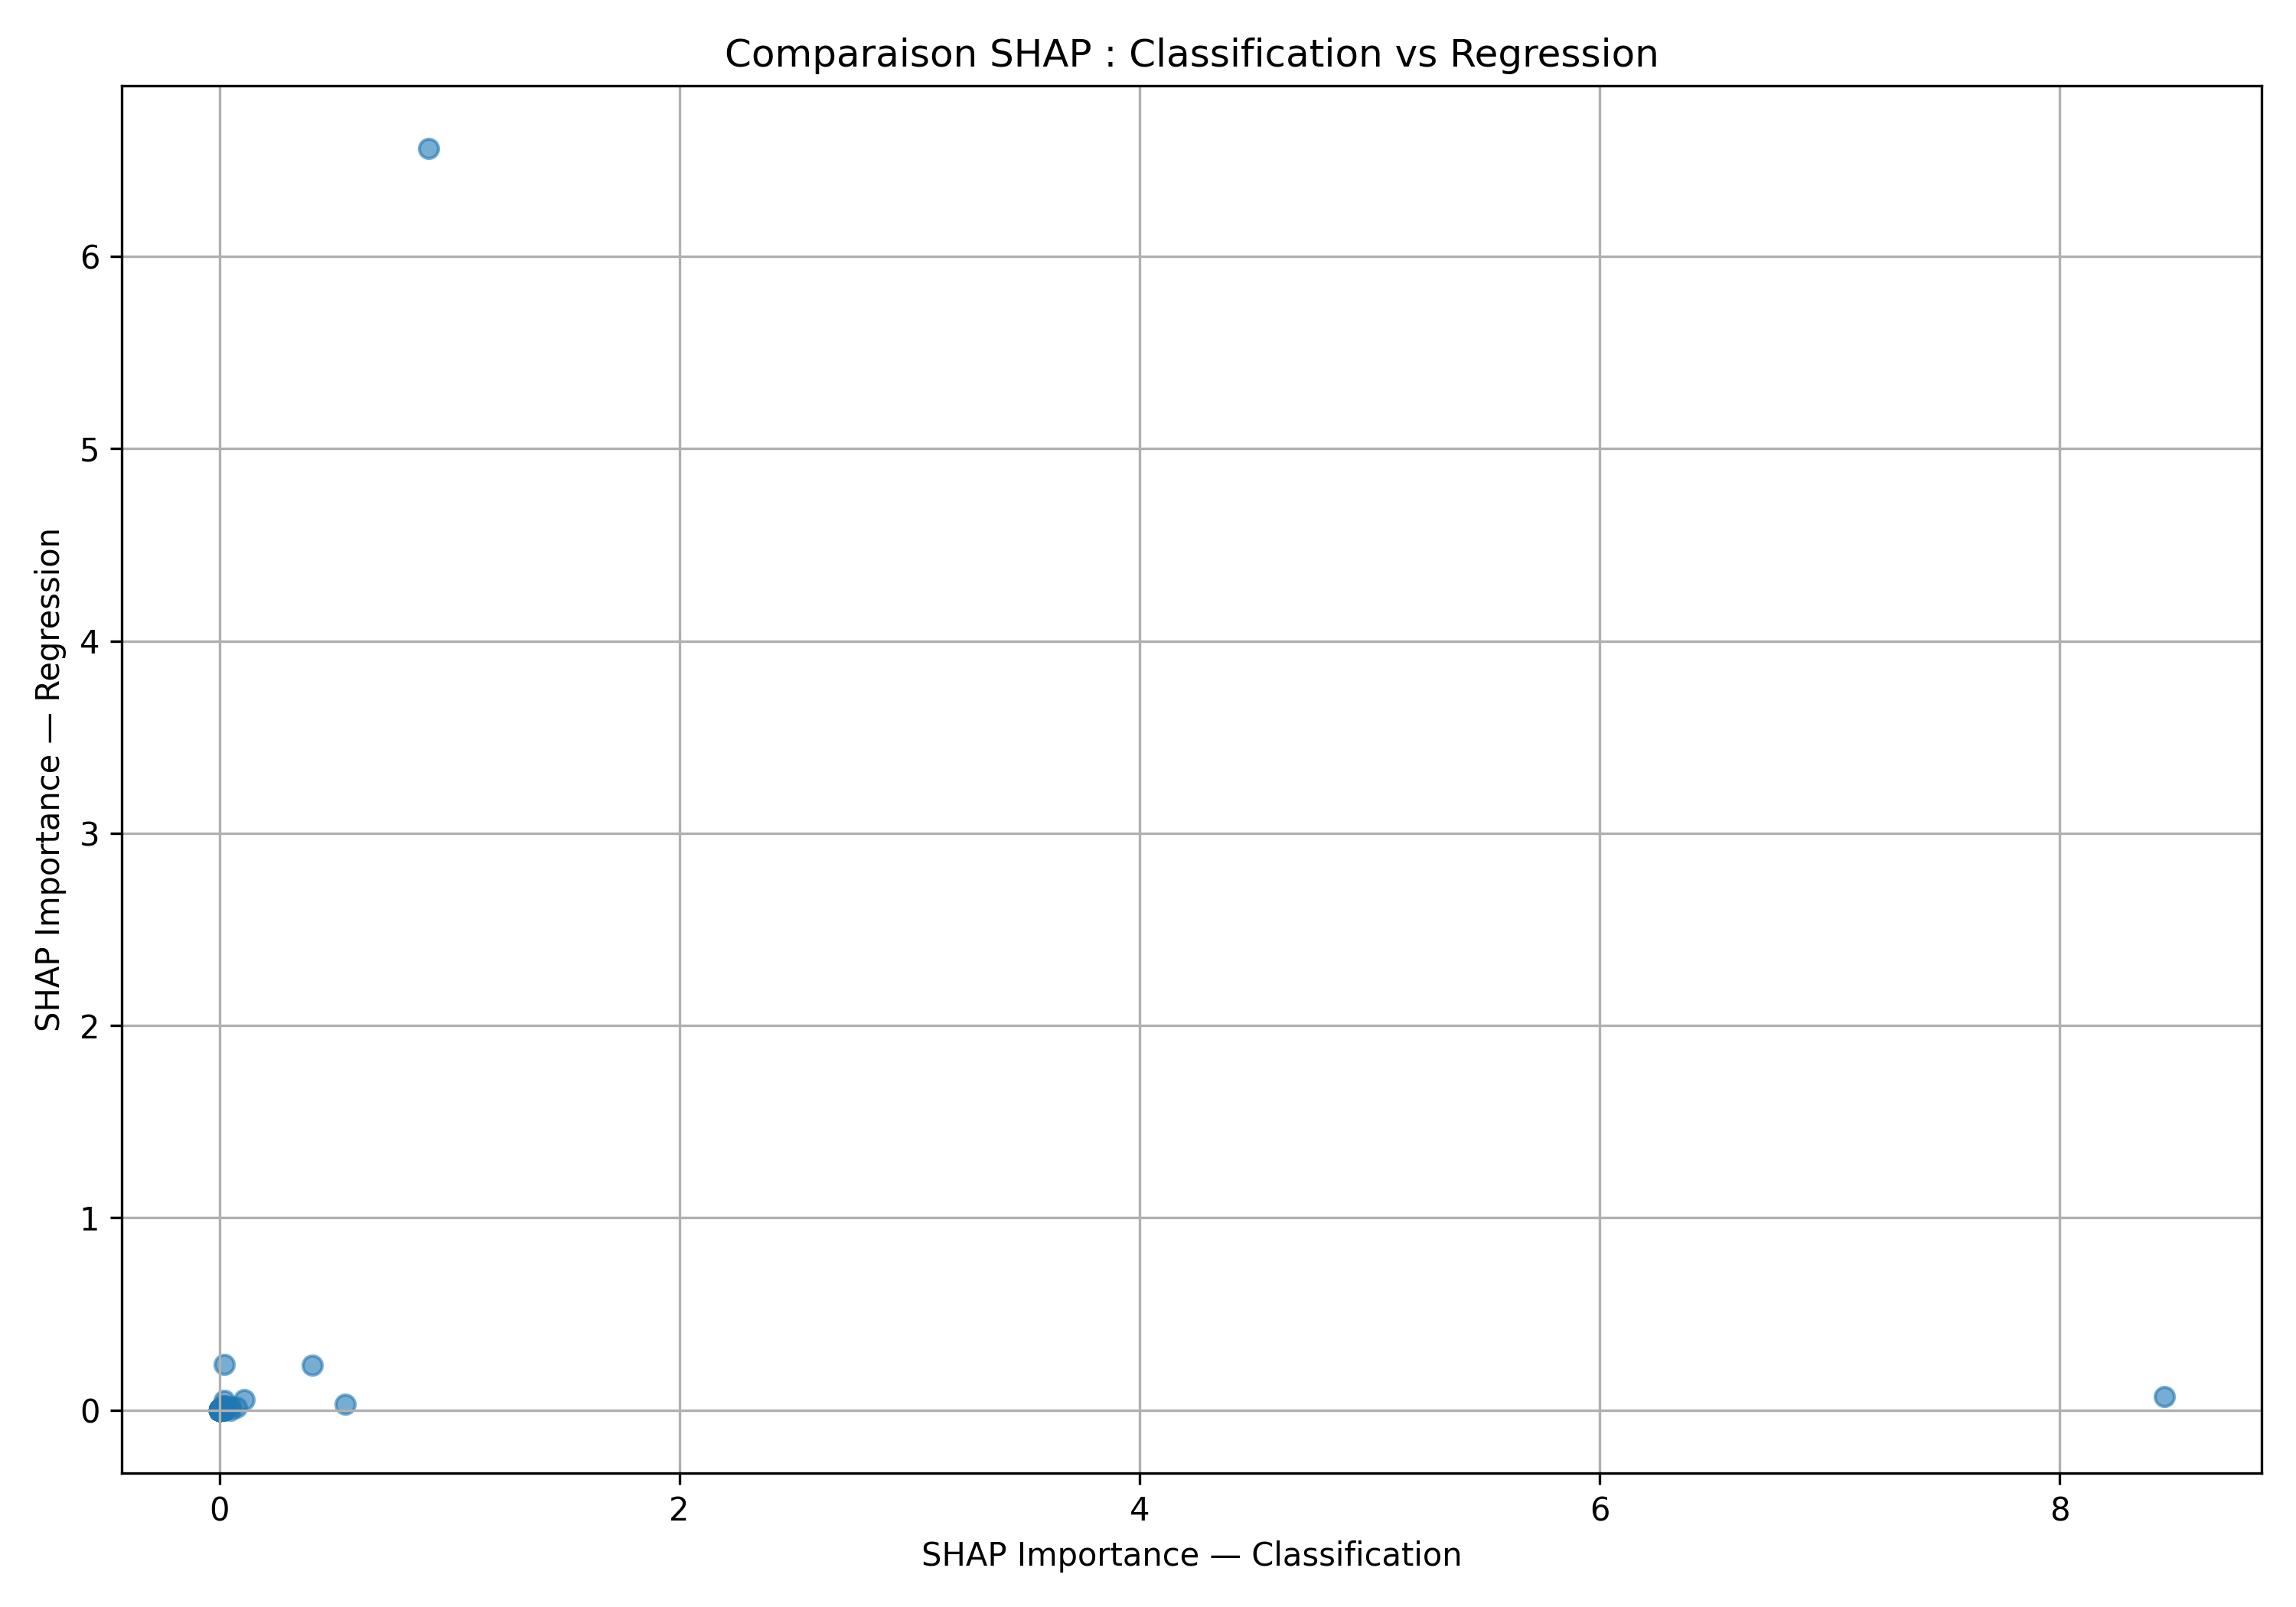

The table this chart was drawn from, first rows:
feature, clf_importance, reg_importance
num__arr_flights, 0.4056, 0.2352
num__arr_del15, 0.5473, 0.03079
num__carrier_ct, 0.04981, 0.01867
num__weather_ct, 0.008726, 0.008102
num__nas_ct, 0.07607, 0.01653
num__security_ct, 0.0001647, 0.0007515
num__late_aircraft_ct, 0.1089, 0.05373
num__arr_cancelled, 0.004205, 0.00284
num__arr_diverted, 0.002344, 0.002129
num__arr_delay, 0.02277, 0.237
num__carrier_delay, 0.01563, 0.02361
num__weather_delay, 0.02635, 0.02235
num__nas_delay, 0.02708, 0.009159
num__security_delay, 0.0, 0.0002477
num__late_aircraft_delay, 0.02011, 0.05074
num__temperature_2m_mean, 0.0004467, 0.002351
num__precipitation_sum, 0.003042, 0.002638
num__windspeed_10m_max, 0.0001633, 0.004689
num__delay_rate, 8.455, 0.06948
num__avg_delay_per_flight, 0.9098, 6.56
cat__carrier_9E, 0.006653, 0.0002752
cat__carrier_AA, 0.001455, 0.0
cat__carrier_AS, 0.001084, 0.0
cat__carrier_B6, 0.003019, 0.0
cat__carrier_DL, 0.02466, 0.001601
cat__carrier_EV, 0.001128, 0.0009738
cat__carrier_F9, 0.006618, 9.424296e-05
cat__carrier_FL, 0.0, 0.0
cat__carrier_G4, 0.009036, 0.001246
cat__carrier_HA, 0.001127, 0.0007021
cat__carrier_MQ, 0.001812, 0.0008673
cat__carrier_NK, 0.0001275, 9.4000956e-05
cat__carrier_OH, 0.0003249, 3.8110247e-05
cat__carrier_OO, 0.002661, 0.0007719
cat__carrier_QX, 0.0, 0.0
cat__carrier_UA, 0.0, 0.0006052
cat__carrier_US, 0.0001825, 0.0001094
cat__carrier_VX, 7.3453746e-05, 0.0
cat__carrier_WN, 0.01995, 0.0
cat__carrier_YV, 0.0001052, 0.0004905
cat__carrier_YX, 0.0, 4.862975e-05
cat__carrier_name_AirTran Airways Corpor…, 0.0, 0.0
cat__carrier_name_Alaska Airlines Inc., 0.0006465, 0.0
cat__carrier_name_Allegiant Air, 0.0, 0.0
cat__carrier_name_American Airlines Inc., 0.0, 0.0
cat__carrier_name_American Eagle Airline…, 0.0, 0.0
cat__carrier_name_Delta Air Lines Inc., 0.01417, 0.0
cat__carrier_name_Endeavor Air Inc., 0.001464, 0.0
cat__carrier_name_Envoy Air, 0.0, 0.00516
cat__carrier_name_ExpressJet Airlines In…, 0.0003148, 0.001281
cat__carrier_name_ExpressJet Airlines LL…, 0.0, 0.0001137
cat__carrier_name_Frontier Airlines Inc., 0.004584, 0.0
cat__carrier_name_Hawaiian Airlines Inc., 0.000332, 0.0
cat__carrier_name_Horizon Air, 0.0, 0.0
cat__carrier_name_JetBlue Airways, 0.002413, 0.0
cat__carrier_name_Mesa Airlines Inc., 0.0, 0.0
cat__carrier_name_PSA Airlines Inc., 0.0008134, 0.0
cat__carrier_name_Republic Airline, 0.002085, 0.0
cat__carrier_name_SkyWest Airlines Inc., 0.003918, 0.0
cat__carrier_name_Southwest Airlines Co., 0.008895, 0.0
... 831 more rows
